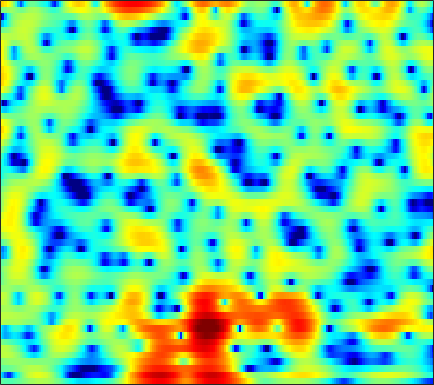

The data file committed next to this chart (first rows):
-1.1082, -1.3583, -1.606, -1.7393, -1.7577, -1.6817, -1.5082, -1.3121, -0.99147, -0.62768, -0.23935, 0.046206, 0.41464, 0.75681, 0.98766, 1.2421, 1.4317, 1.5331, 1.6041, 1.5958, 1.509, 1.3899, 1.1627, 0.85584
-5.263, -7.013, -9.789, -12.21, -12.07, -9.425, -6.541, -4.721, -2.746, -1.174, 0.08429, 0.8606, 1.704, 2.361, 2.739, 3.107, 3.326, 3.394, 3.357, 3.177, 2.855, 2.514, 1.92, 1.162
-1.178, -1.142, -1.07, -0.9475, -0.8138, -0.5764, -0.2798, -0.02849, 0.3275, 0.6859, 1.022, 1.252, 1.515, 1.717, 1.823, 1.901, 1.899, 1.839, 1.682, 1.431, 1.078, 0.742, 0.1939, -0.4755
-0.008822, 0.2345, 0.4821, 0.6554, 0.7427, 0.8079, 0.824, 0.8037, 0.7475, 0.6594, 0.5517, 0.4656, 0.3501, 0.2467, 0.1855, 0.1355, 0.1113, 0.1114, 0.1225, 0.1285, 0.1129, 0.07501, -0.02897, -0.2033
1.892, 2.026, 2.098, 2.048, 1.933, 1.675, 1.29, 0.9175, 0.2935, -0.4802, -1.416, -2.224, -3.407, -4.611, -5.376, -5.91, -5.63, -4.952, -3.752, -2.516, -1.412, -0.7033, 0.06948, 0.6552
2.055, 1.98, 1.802, 1.524, 1.253, 0.7974, 0.2376, -0.2681, -1.087, -2.09, -3.335, -4.447, -6.277, -8.538, -10.46, -12.33, -11.33, -9.239, -6.418, -4.06, -2.18, -1.024, 0.2313, 1.217
-0.08876, -0.4306, -0.8733, -1.296, -1.595, -2.005, -2.46, -2.846, -3.417, -4.02, -4.653, -5.087, -5.55, -5.763, -5.726, -5.383, -4.712, -4.026, -2.974, -1.839, -0.7073, 0.1043, 1.082, 1.935
-5.099, -6.535, -7.512, -7.11, -6.423, -5.617, -5.25, -5.313, -5.836, -6.945, -8.655, -10.25, -12.26, -12.25, -10.61, -7.942, -5.576, -4.065, -2.357, -0.9328, 0.2691, 1.062, 1.996, 2.796
-4.39, -6.232, -7.133, -5.939, -4.721, -3.452, -2.762, -2.618, -2.897, -3.65, -4.779, -5.783, -6.896, -6.971, -6.177, -4.592, -3.033, -2.059, -1.027, -0.2433, 0.3445, 0.709, 1.158, 1.661
2.097, 1.777, 1.492, 1.349, 1.314, 1.309, 1.307, 1.267, 1.129, 0.9069, 0.646, 0.4597, 0.2323, 0.06203, -0.0342, -0.1605, -0.3477, -0.5766, -1.109, -1.964, -3.274, -4.614, -6.829, -8.574
2.031, 2.035, 2.004, 1.958, 1.905, 1.814, 1.729, 1.662, 1.565, 1.473, 1.366, 1.282, 1.16, 0.9894, 0.8146, 0.484, 0.01427, -0.4567, -1.281, -2.392, -3.809, -5.085, -6.873, -8.085
1.023, 1.218, 1.296, 1.193, 1.029, 0.7376, 0.4249, 0.2385, 0.1293, 0.2017, 0.3975, 0.6009, 0.8759, 1.095, 1.195, 1.203, 1.055, 0.8383, 0.4076, -0.1695, -0.8375, -1.358, -2.017, -2.53
1.953, 2.007, 1.731, 1.041, 0.2345, -1.252, -3.222, -4.808, -6.009, -4.998, -2.836, -1.292, 0.3603, 1.552, 2.18, 2.722, 2.957, 2.946, 2.716, 2.246, 1.542, 0.8714, -0.2393, -1.58
2.432, 2.342, 1.955, 1.192, 0.3437, -1.229, -3.334, -5.121, -6.546, -5.268, -2.862, -1.211, 0.5159, 1.753, 2.4, 2.957, 3.201, 3.2, 2.979, 2.508, 1.767, 1.022, -0.2809, -2.036
0.6344, 0.8119, 0.9146, 0.8726, 0.74, 0.4865, 0.2199, 0.05742, -0.02929, 0.08305, 0.3563, 0.6162, 0.9468, 1.212, 1.334, 1.37, 1.271, 1.119, 0.808, 0.4069, -0.07777, -0.4892, -1.081, -1.715
-0.9378, -0.2599, 0.4592, 0.9969, 1.293, 1.562, 1.715, 1.783, 1.809, 1.76, 1.655, 1.525, 1.276, 0.9138, 0.5709, 0.02924, -0.5895, -1.077, -1.693, -2.203, -2.527, -2.641, -2.626, -2.468
-1.196, -0.2207, 0.8256, 1.619, 2.087, 2.557, 2.86, 2.982, 3.018, 2.894, 2.595, 2.248, 1.609, 0.7346, -0.08686, -1.43, -3.089, -4.542, -6.619, -8.4, -8.892, -8.23, -6.7, -5.09
-0.4559, 0.2132, 1.038, 1.767, 2.243, 2.787, 3.189, 3.381, 3.477, 3.386, 3.059, 2.655, 1.881, 0.8111, -0.2213, -1.962, -4.228, -6.369, -10.1, -14.91, -16.21, -13.25, -9.592, -6.993
-1.347, -1.021, -0.3831, 0.4628, 1.154, 2.022, 2.773, 3.213, 3.587, 3.703, 3.56, 3.272, 2.645, 1.751, 0.8976, -0.4588, -1.997, -3.232, -4.83, -6.153, -6.98, -7.21, -7.026, -6.398
-7.123, -7.779, -6.265, -3.392, -1.367, 0.8232, 2.439, 3.331, 4.151, 4.574, 4.653, 4.5, 4.024, 3.248, 2.492, 1.251, -0.2453, -1.536, -3.427, -5.518, -7.728, -9.252, -10.51, -10.22
-8.098, -8.954, -7.078, -3.629, -1.386, 0.9538, 2.65, 3.568, 4.397, 4.844, 4.929, 4.78, 4.319, 3.564, 2.813, 1.561, -0.00941, -1.419, -3.682, -6.532, -10.27, -14.03, -19.58, -17.1
-1.543, -1.012, -0.1847, 0.8026, 1.561, 2.494, 3.264, 3.698, 4.041, 4.137, 3.981, 3.703, 3.136, 2.356, 1.624, 0.4768, -0.8614, -1.972, -3.627, -5.396, -7.202, -8.443, -9.809, -10.72
1.276, 1.798, 2.432, 2.965, 3.3, 3.646, 3.832, 3.863, 3.743, 3.418, 2.907, 2.409, 1.599, 0.6577, -0.1132, -1.197, -2.319, -3.178, -4.34, -5.54, -6.797, -7.785, -9.25, -11
3.115, 3.493, 3.913, 4.211, 4.339, 4.363, 4.203, 3.941, 3.412, 2.651, 1.657, 0.769, -0.5731, -2.021, -3.095, -4.399, -5.421, -5.997, -6.532, -6.963, -7.428, -7.879, -8.656, -9.722
3.669, 4.068, 4.491, 4.764, 4.845, 4.755, 4.428, 3.995, 3.159, 1.988, 0.4284, -1.02, -3.406, -6.389, -9.058, -12.78, -14.36, -13.28, -11.25, -9.667, -8.582, -8.043, -7.56, -7.293
2.472, 3.232, 4.036, 4.579, 4.806, 4.844, 4.568, 4.155, 3.281, 2.034, 0.3608, -1.204, -3.78, -7.015, -9.842, -13.72, -15.42, -14.52, -12.55, -10.78, -9.25, -8.218, -7.043, -6.058
0.4021, 1.773, 3.138, 4.062, 4.493, 4.762, 4.685, 4.411, 3.749, 2.754, 1.42, 0.1905, -1.712, -3.892, -5.667, -8.12, -10.57, -12.26, -13.67, -13.24, -11.25, -9.563, -7.562, -5.972
0.1592, 1.355, 2.632, 3.554, 4.034, 4.407, 4.493, 4.363, 3.965, 3.284, 2.329, 1.433, -0.01396, -1.782, -3.352, -5.856, -9.063, -12.2, -17.11, -16.42, -11.98, -9.491, -7.164, -5.594
0.3143, 1.07, 1.969, 2.679, 3.102, 3.475, 3.654, 3.647, 3.476, 3.108, 2.556, 2.022, 1.147, 0.1127, -0.7514, -1.998, -3.237, -4.089, -4.903, -5.225, -5.113, -4.86, -4.5, -4.244
-0.5685, 0.05899, 0.8039, 1.443, 1.828, 2.216, 2.461, 2.568, 2.579, 2.487, 2.293, 2.088, 1.745, 1.344, 0.999, 0.5196, 0.04152, -0.3129, -0.7567, -1.152, -1.529, -1.837, -2.307, -2.916
-2.233, -1.472, -0.6313, 0.04653, 0.4194, 0.801, 1.048, 1.173, 1.286, 1.367, 1.439, 1.504, 1.608, 1.707, 1.773, 1.831, 1.819, 1.771, 1.615, 1.338, 0.9182, 0.4858, -0.2837, -1.324
-4.08, -2.988, -1.987, -1.444, -1.211, -1.113, -1.152, -1.253, -1.337, -1.34, -1.135, -0.8106, -0.1663, 0.6328, 1.272, 2.058, 2.704, 3.068, 3.369, 3.425, 3.218, 2.881, 2.16, 1.09
-3.908, -3.54, -3.42, -3.796, -4.235, -5.047, -5.892, -6.589, -7.639, -8.755, -9.401, -8.756, -6.41, -3.564, -1.642, 0.4567, 2.077, 2.986, 3.863, 4.381, 4.553, 4.466, 4.077, 3.387
-3.122, -3.955, -5.55, -7.793, -9.989, -13.25, -15.34, -15.32, -15.13, -16.26, -19.19, -18.39, -12.15, -7.143, -4.334, -1.517, 0.5657, 1.77, 2.968, 3.766, 4.228, 4.37, 4.315, 4.012
-1.84, -3.084, -5.228, -8.05, -10.8, -15.2, -17.57, -16.23, -13.55, -11.58, -9.941, -8.63, -6.7, -4.599, -3.086, -1.242, 0.3338, 1.314, 2.354, 3.103, 3.589, 3.795, 3.87, 3.729
0.462, -0.5181, -1.982, -3.557, -4.741, -6.088, -6.977, -7.264, -7.19, -6.646, -5.78, -4.995, -3.783, -2.505, -1.563, -0.3601, 0.7021, 1.383, 2.123, 2.672, 3.012, 3.144, 3.167, 3.022
2.881, 2.141, 1.001, -0.253, -1.247, -2.563, -3.815, -4.57, -5.27, -5.402, -4.912, -4.215, -3.044, -1.819, -0.947, 0.0844, 0.9113, 1.402, 1.871, 2.149, 2.266, 2.258, 2.148, 1.942
5.106, 4.435, 3.348, 1.992, 0.8019, -1.134, -3.574, -5.871, -9.627, -12.21, -9.536, -6.76, -3.853, -1.771, -0.6147, 0.4738, 1.146, 1.397, 1.447, 1.217, 0.8361, 0.5245, 0.183, -0.005035
5.986, 5.39, 4.424, 3.232, 2.169, 0.4678, -1.629, -3.525, -6.178, -7.62, -6.274, -4.452, -2.268, -0.6483, 0.2158, 0.8975, 1.084, 0.8892, 0.1607, -1.16, -3.147, -4.969, -6.906, -6.459
4.45, 3.95, 3.225, 2.468, 1.868, 1.06, 0.2845, -0.2521, -0.7674, -0.971, -0.8068, -0.4902, 0.0282, 0.5326, 0.7989, 0.9315, 0.7193, 0.29, -0.7258, -2.381, -4.92, -7.537, -11.04, -9.782
1.115, 0.5829, 0.03297, -0.2779, -0.4117, -0.4922, -0.4952, -0.4666, -0.376, -0.1987, 0.05254, 0.279, 0.5908, 0.87, 1.01, 1.095, 1, 0.7955, 0.3401, -0.2957, -1.021, -1.504, -1.895, -1.854
-4.832, -6.088, -6.368, -5.499, -4.63, -3.634, -2.892, -2.431, -1.916, -1.42, -0.9099, -0.5158, 0.02951, 0.5286, 0.8671, 1.221, 1.462, 1.558, 1.577, 1.497, 1.361, 1.244, 1.118, 1.063
-10.69, -17.22, -14.82, -9.503, -7.4, -5.86, -5.127, -4.864, -4.563, -4.102, -3.317, -2.563, -1.472, -0.4141, 0.3124, 1.121, 1.752, 2.11, 2.44, 2.614, 2.655, 2.606, 2.459, 2.243
-0.838, -1.869, -2.748, -3.254, -3.676, -4.545, -6.044, -7.761, -10.63, -11.79, -8.938, -6.369, -3.608, -1.499, -0.2685, 1.048, 2.051, 2.62, 3.155, 3.444, 3.487, 3.369, 3.002, 2.408
4.358, 3.646, 2.608, 1.418, 0.373, -1.358, -3.615, -5.762, -8.959, -10.46, -8.501, -6.475, -4.171, -2.308, -1.145, 0.2214, 1.379, 2.083, 2.788, 3.183, 3.231, 3.018, 2.369, 1.237
5.984, 5.444, 4.552, 3.478, 2.578, 1.228, -0.2771, -1.409, -2.864, -4.083, -4.999, -5.5, -5.88, -5.683, -4.986, -3.498, -1.866, -0.745, 0.4337, 1.178, 1.471, 1.369, 0.8091, -0.2686
6.193, 5.764, 5.041, 4.16, 3.398, 2.27, 1.017, 0.004707, -1.508, -3.267, -5.509, -7.799, -12.69, -23.99, -17.32, -9.375, -5.281, -3.262, -1.445, -0.3202, 0.2398, 0.3473, 0.09919, -0.5366
5.711, 5.309, 4.613, 3.771, 3.061, 2.062, 1.043, 0.2404, -0.8626, -2.087, -3.471, -4.588, -6.008, -6.742, -6.394, -4.997, -3.322, -2.209, -1.049, -0.2738, 0.131, 0.2164, 0.04612, -0.4447
4.963, 4.394, 3.409, 2.247, 1.327, 0.1824, -0.6784, -1.106, -1.393, -1.504, -1.559, -1.576, -1.555, -1.444, -1.251, -0.8948, -0.4515, -0.1346, 0.2228, 0.4443, 0.5218, 0.465, 0.2427, -0.1691
4.651, 3.743, 2.092, -0.1494, -2.281, -5.55, -7.577, -6.768, -4.412, -2.391, -0.9893, -0.2581, 0.4223, 0.8498, 1.04, 1.153, 1.128, 1.042, 0.8619, 0.6377, 0.4119, 0.2544, 0.07105, -0.09659
4.751, 3.814, 2.156, -0.1158, -2.329, -5.975, -8.334, -6.953, -3.852, -1.466, 0.1464, 0.9593, 1.625, 1.915, 1.906, 1.639, 1.074, 0.4811, -0.4999, -1.552, -2.429, -2.76, -2.68, -2.167
4.137, 3.613, 2.786, 1.876, 1.222, 0.5127, 0.162, 0.206, 0.5939, 1.143, 1.657, 1.927, 2.079, 1.936, 1.619, 0.8707, -0.3042, -1.552, -3.883, -7.348, -12.69, -16.12, -11.68, -7.4
2.369, 2.223, 2.046, 1.903, 1.823, 1.787, 1.836, 1.928, 2.09, 2.252, 2.351, 2.354, 2.226, 1.888, 1.476, 0.6571, -0.4964, -1.614, -3.485, -5.759, -8.012, -8.847, -8.147, -6.491
-0.7474, -0.6155, -0.247, 0.2499, 0.6421, 1.149, 1.614, 1.908, 2.222, 2.44, 2.546, 2.55, 2.432, 2.177, 1.875, 1.34, 0.6374, 0.02746, -0.842, -1.71, -2.425, -2.798, -3.031, -3.055
-6.957, -6.379, -4.605, -2.701, -1.465, -0.1729, 0.7683, 1.29, 1.804, 2.152, 2.373, 2.457, 2.462, 2.357, 2.207, 1.927, 1.554, 1.217, 0.7283, 0.233, -0.2249, -0.5427, -0.9035, -1.204
-17.18, -13.05, -6.981, -3.585, -1.96, -0.515, 0.3675, 0.8091, 1.203, 1.479, 1.702, 1.839, 1.99, 2.05, 2.041, 1.918, 1.706, 1.489, 1.121, 0.7139, 0.2699, -0.05251, -0.4672, -0.8071
-0.06798, -0.07762, 0.2764, 0.7443, 0.9544, 0.9348, 0.6184, 0.2512, -0.2391, -0.4596, -0.2774, 0.07755, 0.6207, 1.058, 1.243, 1.282, 1.114, 0.896, 0.4973, -0.01653, -0.6315, -1.134, -1.846, -2.507
6.207, 5.804, 5.182, 4.376, 3.581, 2.096, -0.08835, -2.419, -6.787, -10.38, -7.21, -4.5, -2.268, -1.106, -0.7762, -0.7922, -1.232, -1.718, -2.37, -3.014, -3.701, -4.444, -5.921, -8.419
